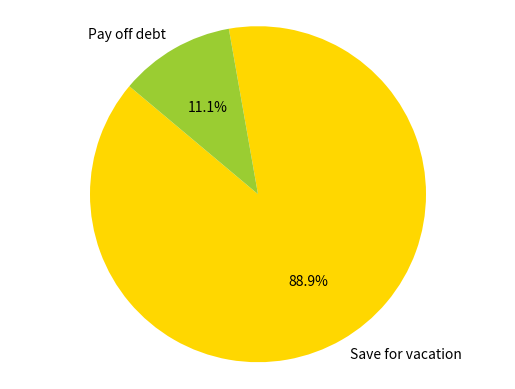
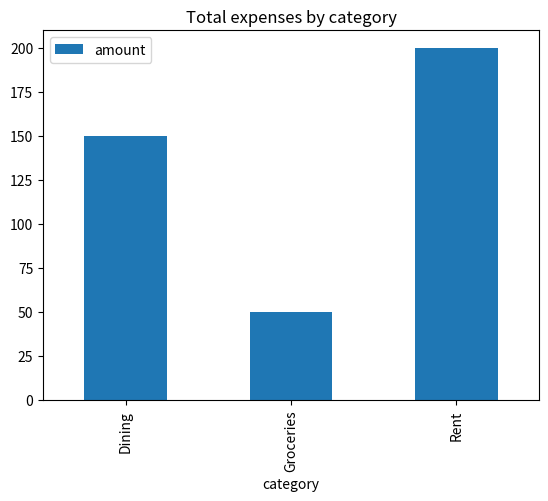
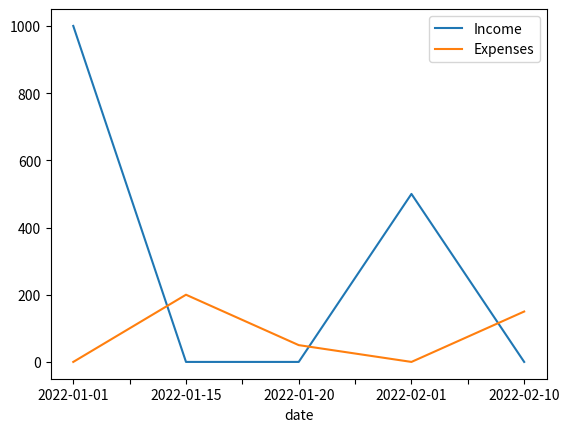

Here is the Python script that generated these plots, in order:
#!/usr/bin/env python
# coding: utf-8

# In[12]:

import datetime
import pandas as pd
import matplotlib.pyplot as plt

class Income:
    def __init__(self, amount, date, category):
        self.amount = amount
        self.date = date
        self.category = category

class Expense:
    def __init__(self, amount, date, category, budget=None):
        self.amount = amount
        self.date = date
        self.category = category
        self.budget = budget

class BudgetTracker:
    def __init__(self):
        self.incomes = []
        self.expenses = []
        self.categories = {}
        self.goals = []
        self.budgets = {}
        self.bill_reminders = []

    def add_income(self, amount, date, category):
        income = Income(amount, date, category)
        self.incomes.append(income)
        self.categories.setdefault(category, []).append(income)

    def add_expense(self, amount, date, category):
        expense = Expense(amount, date, category, self.budgets.get(category))
        self.expenses.append(expense)
        self.categories.setdefault(category, []).append(expense)

        if expense.budget is not None and expense.amount > expense.budget:
            print(f"Alert: You have exceeded your budget of {expense.budget} for {expense.category} expenses.")

    def set_budget(self, category, budget):
        self.budgets[category] = budget

    def track_budget(self):
        for category, transactions in self.categories.items():
            expenses = [t.amount for t in transactions if isinstance(t, Expense)]
            total_expenses = sum(expenses)
            budget = self.budgets.get(category)
            if budget is not None and total_expenses > budget:
                print(f"Alert: You have exceeded your budgetof {budget} for {category} expenses.")
                
    def plot_expense_categories(self):
        expenses_df = pd.DataFrame([{'category': t.category, 'amount': t.amount} for t in self.expenses])
        expenses_df = expenses_df.groupby('category').sum().reset_index()
        expenses_df.plot(kind='bar', x='category', y='amount', title='Total expenses by category')
        plt.show()

    def plot_income_vs_expenses(self):
        incomes_df = pd.DataFrame([{'date': t.date, 'amount': t.amount} for t in self.incomes])
        incomes_df = incomes_df.groupby('date').sum().reset_index()
        expenses_df = pd.DataFrame([{'date': t.date, 'amount': t.amount} for t in self.expenses])
        expenses_df = expenses_df.groupby('date').sum().reset_index()
        df = pd.merge(incomes_df, expenses_df, on='date', how='outer').fillna(0)
        df.plot(kind='line', x='date', y=['amount_x', 'amount_y'])
        plt.legend(['Income', 'Expenses'])
        plt.show()

class Budget:
    def __init__(self, name):
        self.name = name
        self.transactions = []
        self.investments = []
        self.currencies = set()
        
    def add_transaction(self, date, type, amount, currency):
        self.transactions.append({'date': date, 'type': type, 'amount': amount, 'currency': currency})
        self.currencies.add(currency)
        
    
    def add_investment(self, symbol, name, quantity, purchase_price, current_price):
        self.investments.append({'symbol': symbol, 'name': name, 'quantity': quantity, 
                                 'purchase_price': purchase_price, 'current_price': current_price})
        
    def get_transactions_by_type(self, type):
        return [t for t in self.transactions if t['type'] == type]
    
    def get_transactions_by_currency(self, currency):
        return [t for t in self.transactions if t['currency'] == currency]
    
    def generate_tax_report(self):
        income = 0
        expenses = 0

        for transaction in self.transactions:
            if transaction['type'] == 'income':
                income += transaction['amount']
            elif transaction['type'] == 'expense':
                expenses += transaction['amount']

        net_income = income - expenses

        print("Income: $", income)
        print("Expenses: $", expenses)
        print("Net Income: $", net_income)

        if net_income < 0:
            print("You had a loss this year. Consider consulting a tax professional to see if you are eligible for any deductions or credits.")
        else:
            print("Congratulations on your positive net income! Consider consulting a tax professional to see if you are eligible for any deductions or credits.")

    def generate_investment_report(self):
        total_investment_value = 0
        total_current_value = 0

        for investment in self.investments:
            investment_value = investment['quantity'] * investment['purchase_price']
            current_value = investment['quantity'] * investment['current_price']

            total_investment_value += investment_value
            total_current_value += current_value

            print(investment['name'], '(', investment['symbol'], ')')
            print('Investment value: $', investment_value)
            print('Current value: $', current_value)
            print('Gain/loss: $', current_value - investment_value)

        overall_gain_loss = total_current_value - total_investment_value

        print('\nTotal investment value: $', total_investment_value)
        print('Total current value: $', total_current_value)
        print('Overall gain/loss: $', overall_gain_loss)
        
    def get_available_currencies(self):
        return self.currencies


def add_transaction(transactions, date, type, amount, currency='USD'):
    """Add a new transaction to the list of transactions."""
    transactions.append({'date': date, 'type': type, 'amount': amount, 'currency': currency})
    print("Transaction added successfully.")
    return transactions

def get_transaction_by_date(transactions, date):
    """Get a list of transactions that match the specified date."""
    matched_transactions = []
    for transaction in transactions:
        if transaction['date'] == date:
            matched_transactions.append(transaction)
    return matched_transactions

def convert_currency(amount, from_currency, to_currency):
    """Convert an amount from one currency to another."""
    # TODO: Implement currency conversion logic
    return amount

def generate_tax_report(transactions):
    """Generate a tax report based on the given transactions."""
    income = 0
    expenses = 0
    for transaction in transactions:
        if transaction['type'] == 'income':
            income += transaction['amount']
        elif transaction['type'] == 'expense':
            expenses += transaction['amount']
    net_income = income - expenses
    print("Income: $", income)
    print("Expenses: $", expenses)
    print("Net Income: $", net_income)
    if net_income < 0:
        print("You had a loss this year. Consider consulting a tax professional to see if you are eligible for any deductions or credits.")
    else:
        print("Congratulations on your positive net income! Consider consulting a tax professional to see if you are eligible for any deductions or credits.")


class FinancialGoal:
    def __init__(self, name, target_amount, current_amount=0):
        self.name = name
        self.target_amount = target_amount
        self.current_amount = current_amount
        
    def add_contribution(self, amount):
        self.current_amount += amount
        
    def progress_percentage(self):
        return round(self.current_amount / self.target_amount * 100, 2)
        
    def is_completed(self):
        return self.current_amount >= self.target_amount
        
class FinancialGoalTracker:
    def __init__(self):  # Fix: Use double underscores for the __init__ method
        self.goals = []
        
    def add_goal(self, goal):
        self.goals.append(goal)
        
    def get_goal(self, name):
        for goal in self.goals:
            if goal.name == name:
                return goal
        return None
        
    def make_contribution(self, name, amount):
        goal = self.get_goal(name)
        if goal is None:
            return False
        goal.add_contribution(amount)
        return True
        
    def get_progress_report(self):
        report = ''
        for goal in self.goals:
            progress = goal.progress_percentage()
            if goal.is_completed():
                report += f'{goal.name}: completed!\n'
            else:
                report += f'{goal.name}: {progress}% complete\n'
        return report
        
# Example usage
tracker = FinancialGoalTracker()

# Add a new goal
vacation_goal = FinancialGoal('Vacation', 5000)
tracker.add_goal(vacation_goal)

# Make some contributions towards the goal
tracker.make_contribution('Vacation', 1000)
tracker.make_contribution('Vacation', 2000)

# Get a progress report
report = tracker.get_progress_report()
print(report)

class Goal:
        def __init__(self, name, amount, start_date, end_date, goal_type):
            self.name = name
            self.amount = amount
            self.start_date = datetime.datetime.strptime(start_date, "%Y-%m-%d").date()
            self.end_date = datetime.datetime.strptime(end_date, "%Y-%m-%d").date()
            self.progress = 0
            self.goal_type = goal_type

        def update_progress(self, amount):
            self.progress += amount

        def add_goal(self, name, amount, start_date, end_date, goal_type):
            new_goal = BudgetTracker.Goal(name, amount, start_date, end_date, goal_type)
            self.goals.append(new_goal)
            print(f"New goal '{name}' added successfully!")

        def update_goal_progress(self, goal_name, amount):
            for goal in self.goals:
                if goal.name == goal_name:
                    goal.update_progress(amount)
                    print(f"Goal '{goal_name}' progress updated successfully!")
                    return
            print(f"No goal found with the name '{goal_name}'.")

        def generate_goal_report(self):
            total_needed = sum(goal.amount for goal in self.goals)
            total_progress = sum(goal.progress for goal in self.goals)
            print(f"Goal Progress Report")
            print(f"Total Goals: {len(self.goals)}")
            print(f"Total Amount Needed: {total_needed}")
            print(f"Total Amount Saved: {total_progress}")
            print(f"Total Amount Remaining: {total_needed - total_progress}")

        def visualize_data(self):
           for category, transactions in self.categories.items():
            df = pd.DataFrame([(t.amount, t.date) for t in transactions], columns=["Amount", "Date"])
            df = df.set_index("Date")
            ax = df.plot(kind ="bar", title=f"{category.capitalize()} Transactions", legend=False)
            ax.set_xlabel("Date")
            ax.set_ylabel("Amount")
            plt.show()

        def set_reminder(self, bill_name, bill_date):
         """
           This function sets a reminder for an upcoming bill or payment.

          Parameters:
          bill_name (str): The name or description of the bill.
          bill_date (str): The due date of the bill in the format "YYYY-MM-DD".

         Returns:
         None
         """
         reminder_date = datetime.datetime.strptime(bill_date, "%Y-%m-%d").date()
         reminder = (bill_name, reminder_date)

         if "reminders" not in self.categories:
          self.categories["reminders"] = []

         self.categories["reminders"].append(reminder)
         print(f"Reminder set for '{bill_name}' on {bill_date}.")

def check_reminders(self, today=None):
    """
    This function checks if there are any upcoming bills or payments and sends a reminder if there are.

    Parameters:
    today (datetime.date): The current date. Defaults to the current date if not specified.

    Returns:
    None
    """
    if today is None:
        today = datetime.date.today()

    reminders = [r for r in self.categories.get("reminders", []) if r[1] >= today]

    if not reminders:
        print("No reminders today.")
        return

    print("Upcoming reminders:")
    for reminder in reminders:
        print(f"- {reminder[0]} is due on {reminder[1]}")

def main(self):
    self.add_income(5000, "2022-03-15", "Salary")
    self.add_income(2000, "2022-03-20", "Bonus")
    self.add_expense(1500, "2022-03-17", "Food")
    self.add_expense(300, "2022-03-18", "Transportation")
    self.add_expense(200, "2022-03-20", "Food")
    self.set_budget("Food", 1000)
    self.track_budget()
    self.set_reminder("Electricity Bill", "2022-04-20")
    self.set_reminder("Credit Card Payment", "2022-04-25")
    self.check_reminders()
class Budget1:
    def __init__(self, income, expenses):
        self.income = income
        self.expenses = expenses
        self.balance = income - expenses
        self.goals = []

    def add_goal(self, name, target):
        goal = {"name": name, "target": target, "progress": 0}
        self.goals.append(goal)

    def update_goal_progress(self, goal_name, amount):
        for goal in self.goals:
            if goal["name"] == goal_name:
                goal["progress"] += amount
                if goal["progress"] > goal["target"]:
                    goal["progress"] = goal["target"]
                break

    def generate_report(self):
        print(f"Income: {self.income}")
        print(f"Expenses: {self.expenses}")
        print(f"Balance: {self.balance}")
        if self.goals:
            print("Goals:")
            for goal in self.goals:
                progress_percent = goal["progress"] / goal["target"] * 100
                print(f"{goal['name']}: {goal['progress']} / {goal['target']} ({progress_percent:.2f}%)")
        else:
            print("No goals set.")


    def generate_visualization(self):
        import matplotlib.pyplot as plt

        if self.goals:
            labels = [goal["name"] for goal in self.goals]
            sizes = [goal["progress"] for goal in self.goals]
            colors = ['gold', 'yellowgreen', 'lightcoral', 'lightskyblue', 'orange']
            plt.pie(sizes, labels=labels, colors=colors, autopct='%1.1f%%', startangle=140)
            plt.axis('equal')
            plt.show()
        else:
            print("No goals set.")

budget = Budget1(8000, 3000)
budget.add_goal("Save for vacation", 2500)
budget.add_goal("Pay off debt", 3000)
budget.update_goal_progress("Save for vacation", 800)
budget.update_goal_progress("Pay off debt", 100)
budget.generate_report()
budget.generate_visualization()
tracker = BudgetTracker()
tracker.add_income(1000, '2022-01-01', 'Salary')
tracker.add_income(500, '2022-02-01', 'Freelance')
tracker.add_expense(200, '2022-01-15', 'Rent')
tracker.add_expense(50, '2022-01-20', 'Groceries')
tracker.add_expense(150, '2022-02-10', 'Dining')
tracker.plot_expense_categories()
tracker.plot_income_vs_expenses()


# In[ ]:




